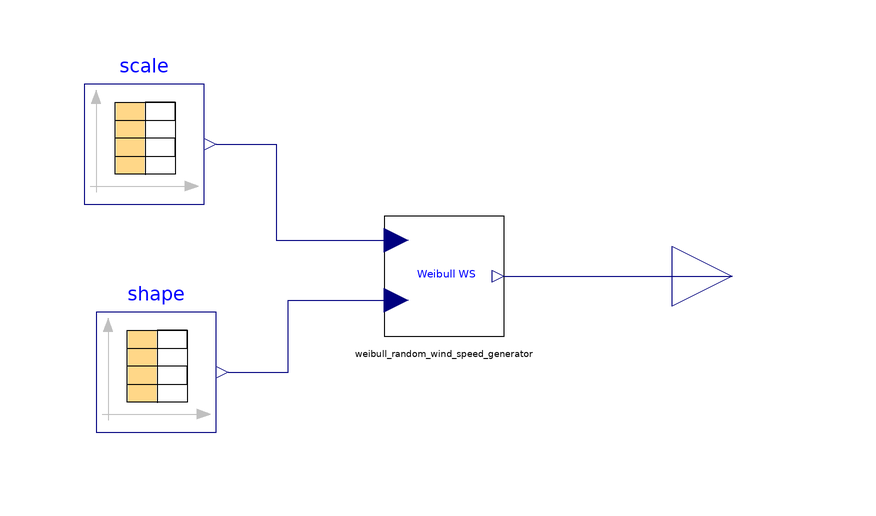

Above is the diagram view of the following Modelica model: its components placed by their Placement annotations and its connect equations drawn as lines.

model windspeed_caner
  Wind.weibull_random_wind_speed_generator weibull_random_wind_speed_generator annotation(
    Placement(visible = true, transformation(origin = {10, 0}, extent = {{-10, -10}, {10, 10}}, rotation = 0)));
  Modelica.Blocks.Sources.CombiTimeTable shape(extrapolation = Modelica.Blocks.Types.Extrapolation.NoExtrapolation, fileName = "C:/Users/Caner/Desktop/Multi-Energy-Systems-Thesis-Project/Wind Farm/shape_k(hourly).txt", tableName = "tab1", tableOnFile = true)  annotation(
    Placement(visible = true, transformation(origin = {-38, -16}, extent = {{-10, -10}, {10, 10}}, rotation = 0)));
  Modelica.Blocks.Sources.CombiTimeTable scale(extrapolation = Modelica.Blocks.Types.Extrapolation.NoExtrapolation, fileName = "C:/Users/Caner/Desktop/Multi-Energy-Systems-Thesis-Project/Wind Farm/scale(hourly).txt", tableName = "tab1", tableOnFile = true)  annotation(
    Placement(visible = true, transformation(origin = {-40, 22}, extent = {{-10, -10}, {10, 10}}, rotation = 0)));
  Modelica.Blocks.Interfaces.RealOutput windspeed annotation(
    Placement(visible = true, transformation(origin = {58, 0}, extent = {{-10, -10}, {10, 10}}, rotation = 0), iconTransformation(origin = {110, 0}, extent = {{-10, -10}, {10, 10}}, rotation = 0)));
equation
  connect(scale.y[1], weibull_random_wind_speed_generator.scale) annotation(
    Line(points = {{-28, 22}, {-18, 22}, {-18, 6}, {2, 6}, {2, 6}}, color = {0, 0, 127}));
  connect(shape.y[1], weibull_random_wind_speed_generator.shape) annotation(
    Line(points = {{-26, -16}, {-16, -16}, {-16, -4}, {2, -4}, {2, -4}}, color = {0, 0, 127}));
  connect(weibull_random_wind_speed_generator.windspeed, windspeed) annotation(
    Line(points = {{20, 0}, {58, 0}}, color = {0, 0, 127}));

annotation(
    uses(Modelica(version = "3.2.3")),
    Icon(graphics = {Text(origin = {89, 1}, extent = {{-9, 7}, {7, -3}}, textString = "ws"), Text(origin = {-4, 1}, lineColor = {85, 0, 255}, extent = {{-56, 37}, {56, -37}}, textString = "WS"), Rectangle(extent = {{-100, 100}, {100, -100}})}));
end windspeed_caner;